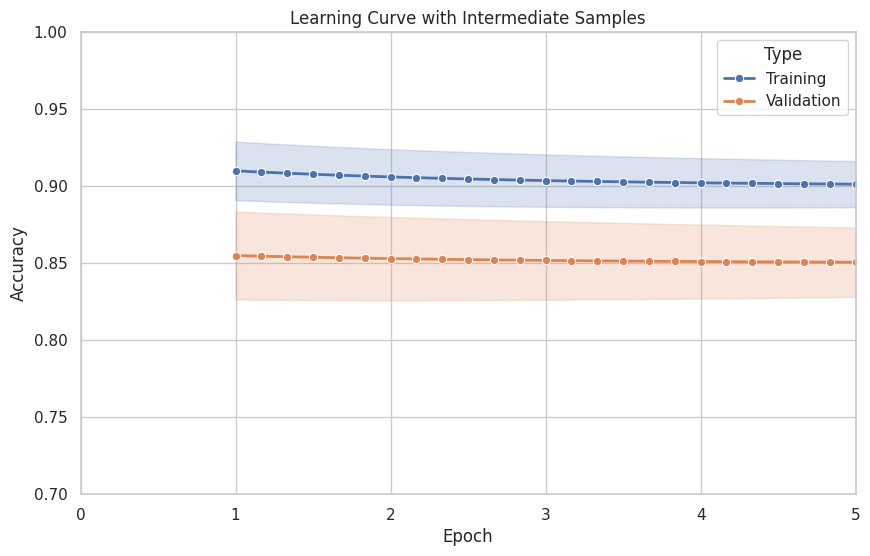

This chart was generated by the following Python code:
import numpy as np
import pandas as pd
import seaborn as sns
import matplotlib.pyplot as plt

# Set the random seed for reproducibility
np.random.seed(42)

# Generate more intermediate samples for epochs
epochs = np.linspace(1, 5, 25)  # 25 points between 1 and 5 epochs

# Generate fake data with slight improvements after the first epoch
train_accuracy = np.array([0.90 + 0.01 * np.exp(-0.5 * (epoch - 1)) for epoch in epochs])
val_accuracy = np.array([0.85 + 0.005 * np.exp(-0.5 * (epoch - 1)) for epoch in epochs])

# Add some fake standard deviations
train_std = np.array([0.02 - 0.001 * epoch for epoch in epochs])
val_std = np.array([0.03 - 0.0015 * epoch for epoch in epochs])

# Create a DataFrame for seaborn
data = pd.DataFrame({
    'Epoch': np.concatenate([epochs, epochs]),
    'Accuracy': np.concatenate([train_accuracy, val_accuracy]),
    'Standard Deviation': np.concatenate([train_std, val_std]),
    'Type': ['Training']*len(epochs) + ['Validation']*len(epochs)
})

# Set the style
sns.set(style="whitegrid")

# Plot the learning curve
plt.figure(figsize=(10, 6))
sns.lineplot(x='Epoch', y='Accuracy', data=data, hue='Type', marker='o', linewidth=2, ci=None)
plt.fill_between(epochs, train_accuracy - train_std, train_accuracy + train_std, alpha=0.2, color=sns.color_palette()[0])
plt.fill_between(epochs, val_accuracy - val_std, val_accuracy + val_std, alpha=0.2, color=sns.color_palette()[1])

# Set limits and labels
plt.xlim(0, 5)
plt.ylim(0.7, 1.0)
plt.xlabel('Epoch')
plt.ylabel('Accuracy')
plt.title('Learning Curve with Intermediate Samples')
plt.legend(title='Type')
plt.show()
